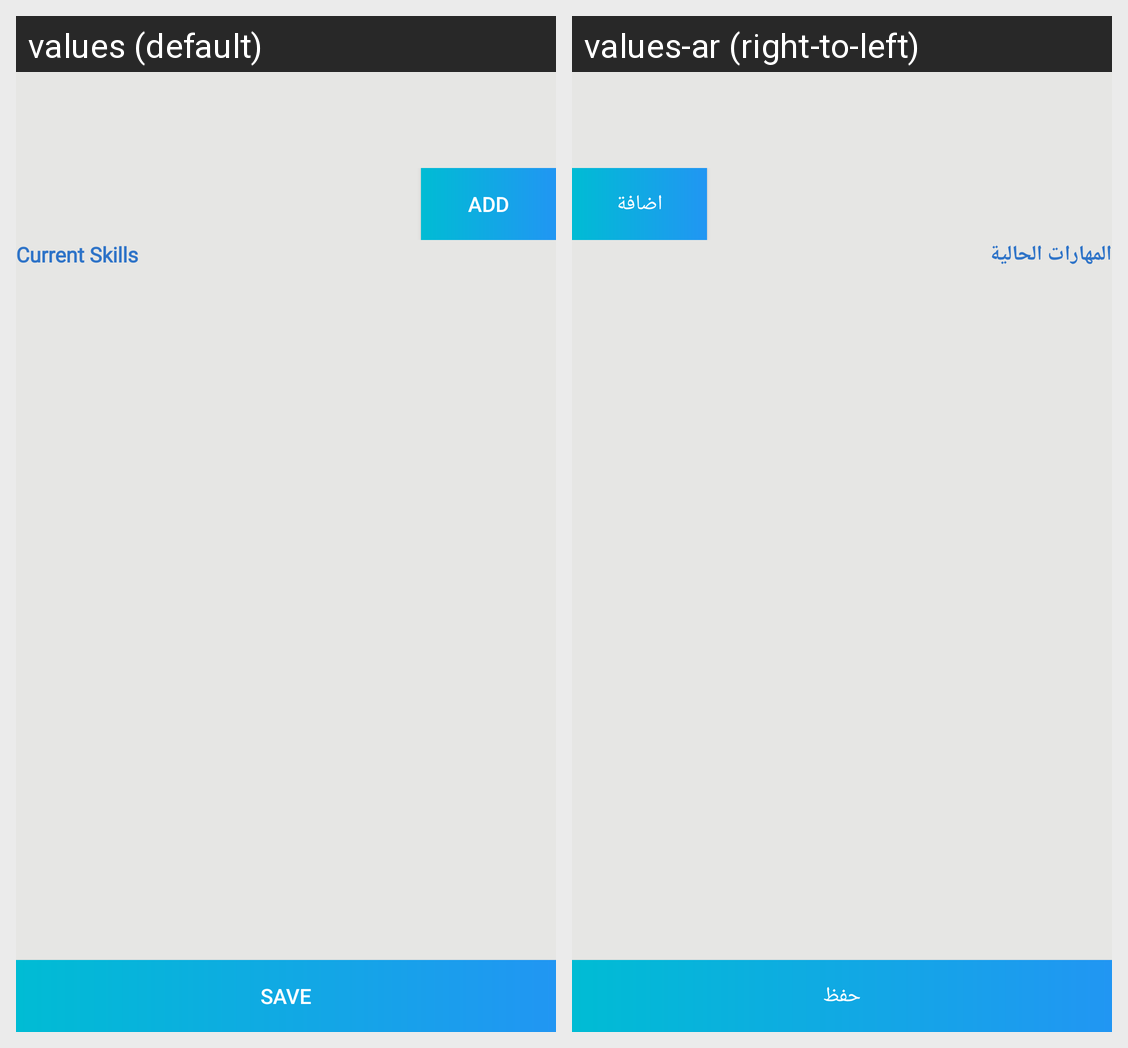

The same Android screen rendered under two of its app's locales, left to right. List the strings drawn on it with the default value and each locale's translation.
Android screen res/layout/activity_manage_skills.xml rendered under 2 locales, left to right: values (default), values-ar (right-to-left). Device: Nexus 5 (rendered at 1080×1920; each locale shown at half size, 540×960, under a caption strip naming it); theme Theme.VolunteerApp.
Strings drawn on this screen, with the default value and each locale's value (text and hints the layout hard-codes, and strings that could not be matched under every locale, appear in the picture but are not listed):

currentSkills
  values: Current Skills
  values-ar: المهارات الحالية

btn_add
  values: Add
  values-ar: اضافة

btn_save
  values: Save
  values-ar: حفظ
